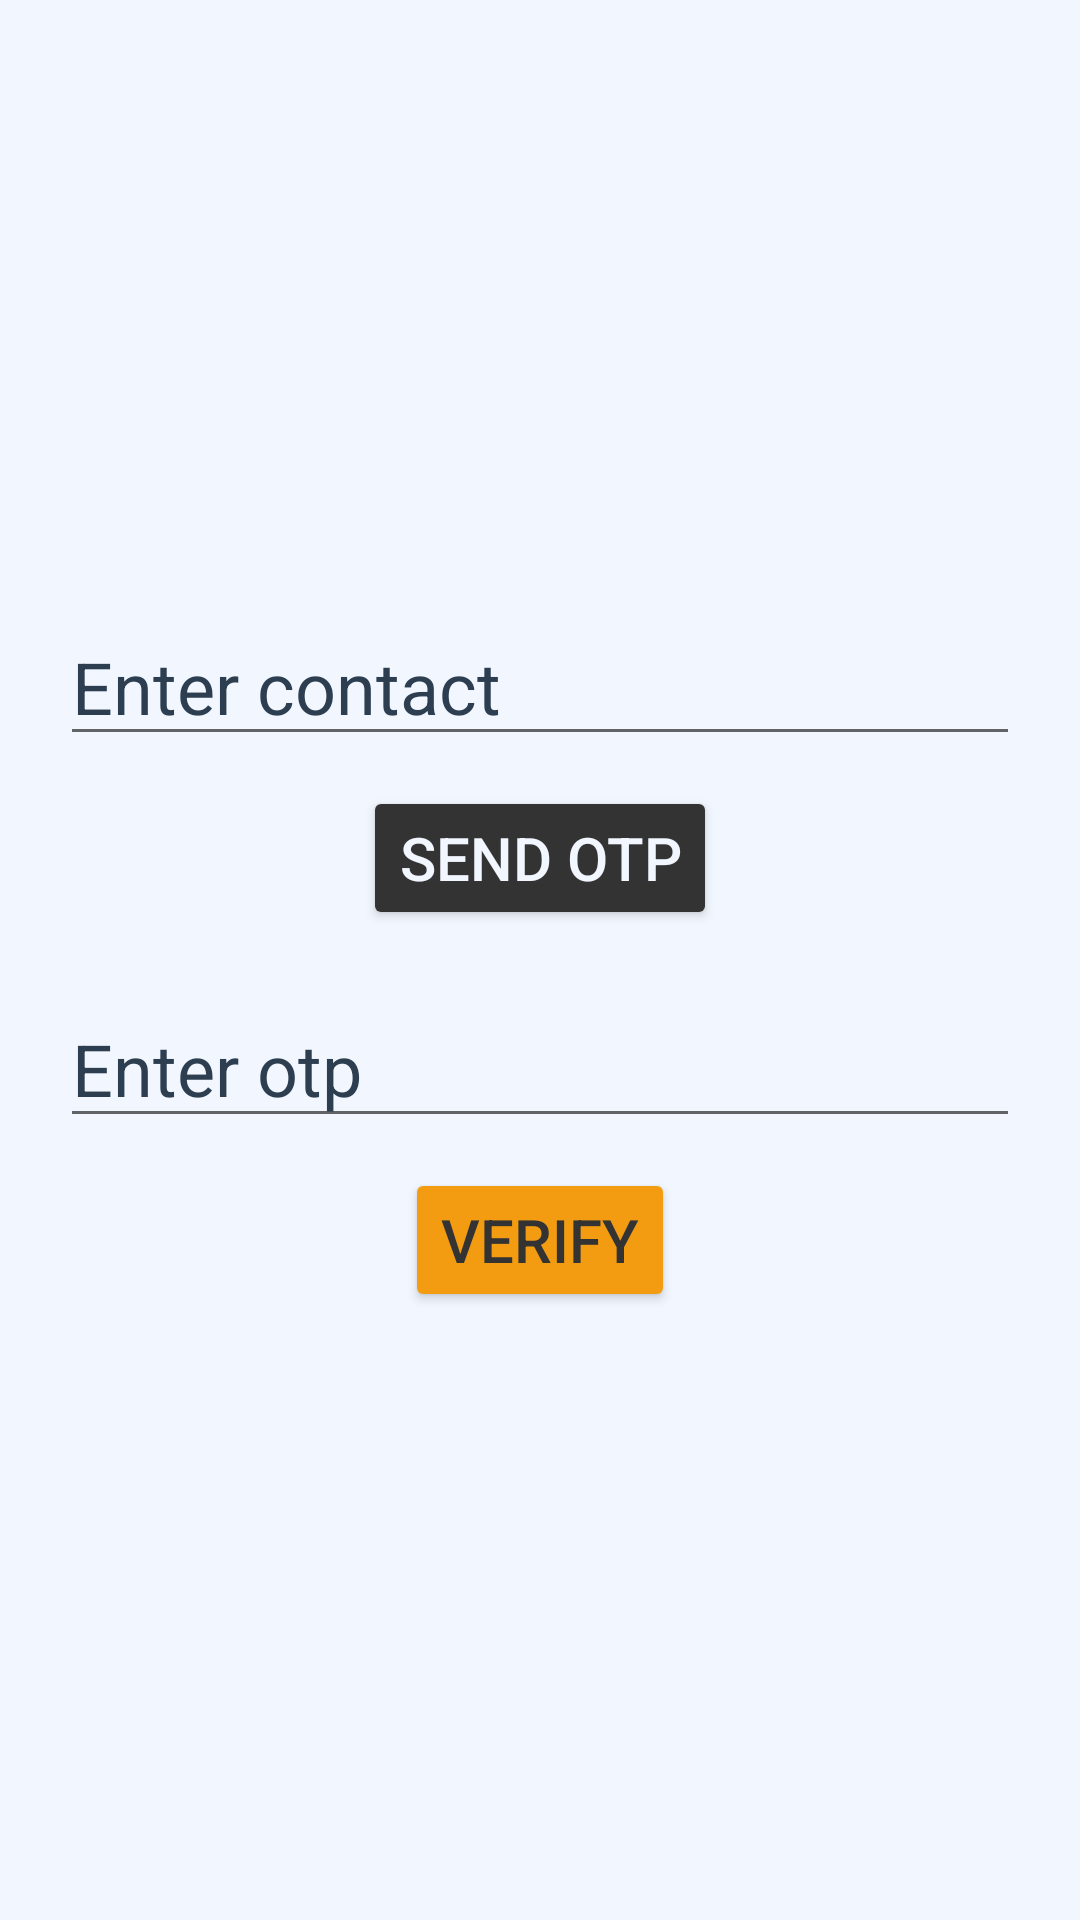

The Android layout XML behind this screen, and the referenced resources:
<!-- AndroidManifest.xml: application theme Theme.SmartCampus -->
<!-- res/layout/activity_phone_sign.xml -->
<?xml version="1.0" encoding="utf-8"?>
<LinearLayout xmlns:android="http://schemas.android.com/apk/res/android"
    xmlns:app="http://schemas.android.com/apk/res-auto"
    xmlns:tools="http://schemas.android.com/tools"
    android:layout_width="match_parent"
    android:layout_height="match_parent"
    android:background="#f2f7ff"
    android:foregroundGravity="center"
    android:gravity="center"
    android:orientation="vertical"
    tools:context=".PhoneSign">

    <EditText
        android:id="@+id/contact"
        android:layout_width="match_parent"
        android:layout_height="wrap_content"
        android:layout_marginLeft="20dp"
        android:layout_marginTop="0dp"
        android:layout_marginRight="20dp"
        android:ems="10"
        android:hint="Enter contact"
        android:inputType="textPersonName"
        android:textColor="#333333"
        android:textColorHint="#2c3e50"
        android:textSize="24sp" />

    <Button
        android:id="@+id/otp"
        android:layout_width="wrap_content"
        android:layout_height="wrap_content"
        android:layout_marginTop="10dp"
        android:backgroundTint="#333333"
        android:text="send otp"
        android:textColor="#f2f7ff"
        android:textColorHint="#97c1a9"
        android:textSize="20sp" />

    <EditText
        android:id="@+id/enterotp"
        android:layout_width="match_parent"
        android:layout_height="wrap_content"
        android:layout_marginLeft="20dp"
        android:layout_marginTop="20dp"
        android:layout_marginRight="20dp"
        android:ems="10"
        android:hint="Enter otp"
        android:inputType="number"
        android:minHeight="48dp"
        android:textColor="#333333"
        android:textColorHint="#2c3e50"
        android:textSize="24sp" />

    <Button
        android:id="@+id/verify"
        android:layout_width="wrap_content"
        android:layout_height="wrap_content"
        android:layout_marginTop="10dp"
        android:backgroundTint="#f39c12"
        android:text="verify"
        android:textColor="#333333"
        android:textSize="20sp" />
</LinearLayout>
<!-- resources referenced by this layout -->
<resources>
  <style name="Theme.SmartCampus" parent="Theme.MaterialComponents.DayNight.DarkActionBar">
          
          <item name="colorPrimary">@color/purple_500</item>
          <item name="colorPrimaryVariant">@color/purple_700</item>
          <item name="colorOnPrimary">@color/white</item>
          
          <item name="colorSecondary">@color/teal_200</item>
          <item name="colorSecondaryVariant">@color/teal_700</item>
          <item name="colorOnSecondary">@color/black</item>
          
          <item name="android:statusBarColor">?attr/colorPrimaryVariant</item>
          
      </style>
  <color name="purple_500">#FF6200EE</color>
  <color name="purple_700">#FF3700B3</color>
  <color name="white">#FFFFFFFF</color>
  <color name="teal_200">#FF03DAC5</color>
  <color name="teal_700">#FF018786</color>
  <color name="black">#FF000000</color>
</resources>
